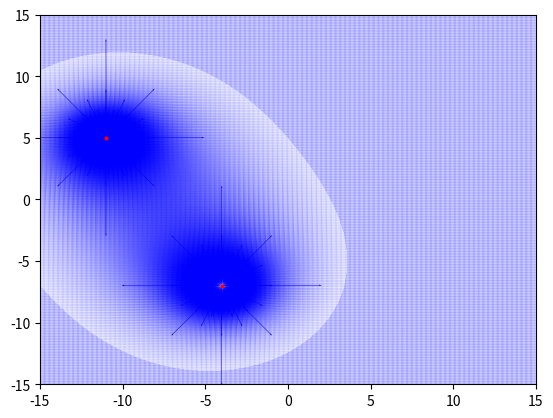

Write Python code to recreate this figure.
import matplotlib.pyplot as plt
import numpy as np
import math
import random

MIN_RADIUS = 0.002
MIN_Q = 0.01
ARENA_SIZE = 15.0
STEP_ARENA = 0.05

class Point:
    def __init__(self, x, y, q):
        self.x = x
        self.y = y
        self.q = q


def E(point, x, y):
    Ex = 0
    Ey = 0
    for i in point:
        r = (x - i.x) ** 2 + (y - i.y) ** 2
        if r > 0:
            Ex += i.q * (x - i.x) / r
            Ey += i.q * (y - i.y) / r
    return Ex, Ey


def go_E(point, coordinates):
    ansX = []
    ansY = []
    ansEX = []
    ansEY = []
    for (i, j) in coordinates:
        Ex, Ey = E(point, i, j)
        ansX.append(i)
        ansY.append(j)
        ansEX.append(Ex)
        ansEY.append(Ey)
    return ansX, ansY, ansEX, ansEY

def dotes(points):
    v = []
    for i in np.arange(-ARENA_SIZE, ARENA_SIZE, STEP_ARENA):
        for j in np.arange(-ARENA_SIZE, ARENA_SIZE, STEP_ARENA):
            flag = True
            for k in points:
                r = (i - k.x) ** 2 + (j - k.y) ** 2
                if r < MIN_RADIUS:
                   flag = False
            if flag:
                v.append((i, j))
    return v

def plot_points(points):
    x = [p.x for p in points]
    y = [p.y for p in points]

    v = dotes(points)

    q_x, q_y, q_Ex, q_Ey = go_E(points, v)

    plt.quiver(q_x, q_y, q_Ex, q_Ey, color='b', scale=1, width=0.001)

    plt.xlim(-ARENA_SIZE, ARENA_SIZE)
    plt.ylim(-ARENA_SIZE, ARENA_SIZE)

    plt.plot(x, y, 'ro', markersize=2, color = 'r')

    plt.show()


def main():
    # random points
    given_points = []
    for i in range(2):
        given_points.append(Point(random.randrange(-ARENA_SIZE, ARENA_SIZE), random.randrange(-ARENA_SIZE, ARENA_SIZE), (-1) ** i * MIN_Q))
    plot_points(given_points)


if __name__ == '__main__':
    main()
